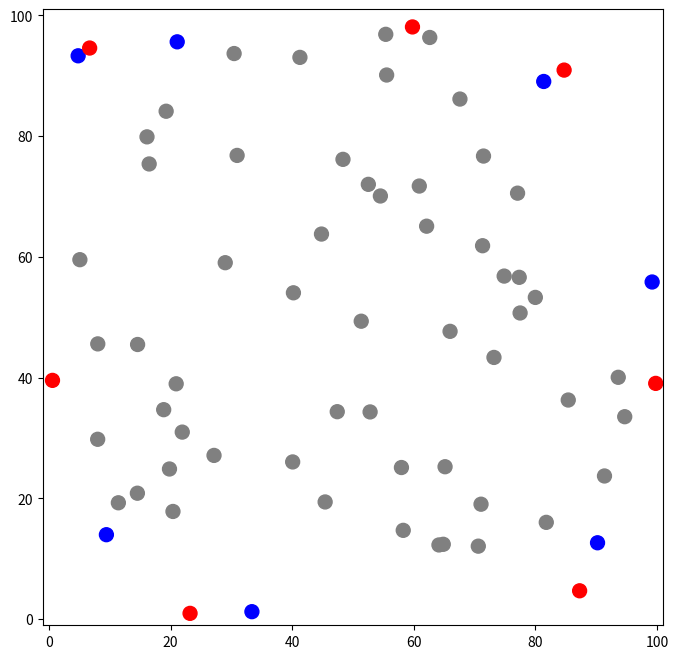

Generate this figure with matplotlib:
import random
import math
import matplotlib.pyplot as plt


def generate_random_points(n, max_x=100, max_y=100):
    return [(random.uniform(0, max_x), random.uniform(0, max_y)) for _ in range(n)]


def calculate_distance(point1, point2):
    return math.sqrt((point1[0] - point2[0]) ** 2 + (point1[1] - point2[1]) ** 2)


def write_distances_to_file(points, filename="distances.txt"):
    n = len(points)
    with open(filename, "w") as file:
        for i in range(n):
            distances = []
            for j in range(n):
                distance = calculate_distance(points[i], points[j])
                distances.append(str(round(distance,2)))
            file.write("\t".join(distances) + "\n")


def plot_points(points, list1, list2,save_filename=""):
    x_values = [point[0] for point in points]
    y_values = [point[1] for point in points]

    colors = []
    for i in range(len(points)):
        if i in list1:
            colors.append('red')
        elif i in list2:
            colors.append('blue')
        else:
            colors.append('gray')

    plt.figure(figsize=(8, 8))
    plt.scatter(x_values, y_values, c=colors, s=100, marker='o')


    plt.xlim(-1, 101)
    plt.ylim(-1, 101)

    #plt.xlabel('X coordinate')
    #plt.ylabel('Y coordinate')
    #plt.title('Random Points in 100x100 Plane')
    plt.grid(False)
    plt.savefig(save_filename)
    plt.show()

def main():
    n = 70
    random.seed(100)
    points = generate_random_points(n)
    #write_distances_to_file(points)
    # Define two lists of nodes for testing
    #{0: [14, 15, 19, 30, 54, 64, 68], 1: [4, 5, 21, 32, 41, 50, 67]}
    #{0: [15, 30, 50, 54, 61, 64, 68], 1: [5, 11, 20, 28, 41, 52, 67]}

    list1 = [15, 30, 50, 54, 61, 64, 68]# First list of nodes
    list2 = [5, 11, 20, 28, 41, 52, 67]  # Second list of nodes

    plot_points(points, list1, list2, "sum_plot")


if __name__ == "__main__":
    main()
